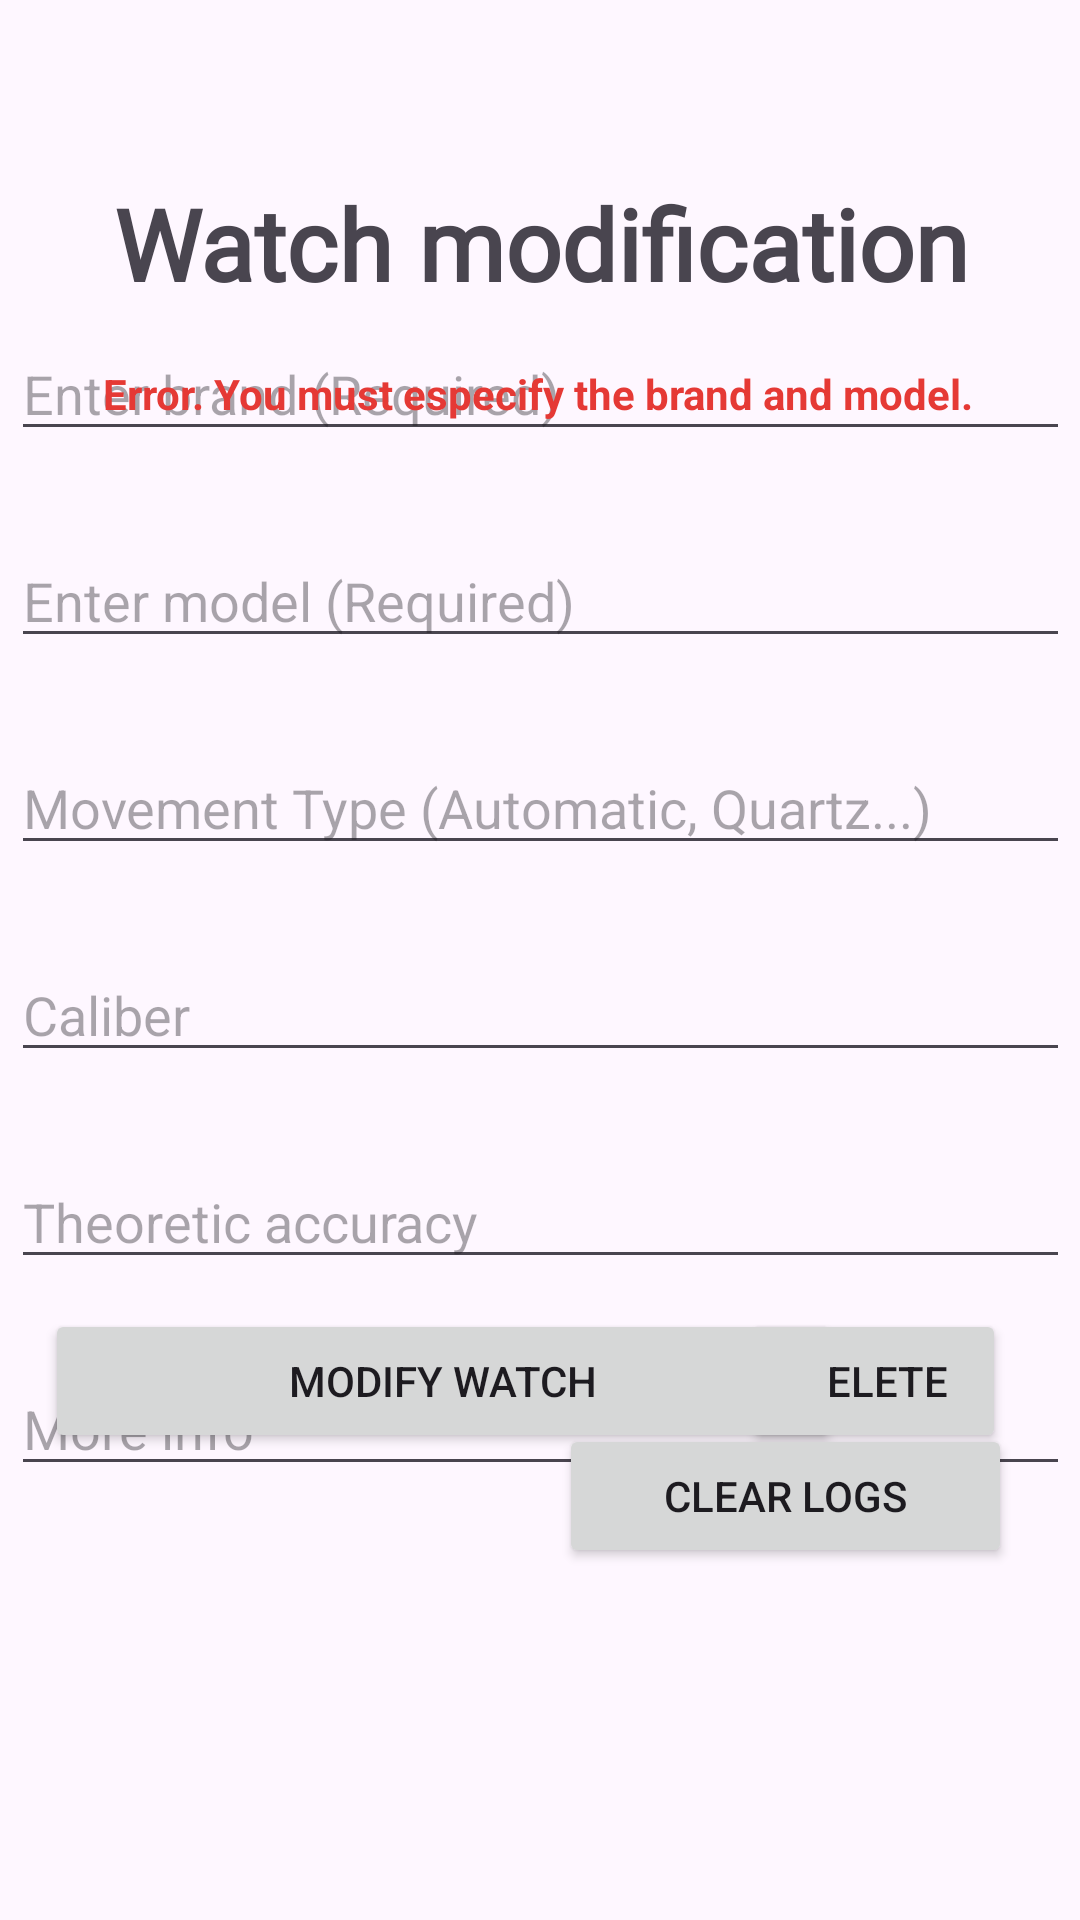

Write the Android layout XML for this screen, with the resource values it uses.
<!-- AndroidManifest.xml: application theme Theme.KWatchManagerAndroid -->
<!-- res/layout/activity_watch_modification.xml -->
<?xml version="1.0" encoding="utf-8"?>
<androidx.constraintlayout.widget.ConstraintLayout xmlns:android="http://schemas.android.com/apk/res/android"
    xmlns:app="http://schemas.android.com/apk/res-auto"
    xmlns:tools="http://schemas.android.com/tools"
    android:id="@+id/main"
    android:layout_width="match_parent"
    android:layout_height="match_parent"
    tools:context=".WatchCreationActivity"
    tools:layout_editor_absoluteX="10dp"
    tools:layout_editor_absoluteY="17dp">

    <TextView
        android:id="@+id/textView"
        android:layout_width="401dp"
        android:layout_height="79dp"
        android:fontFamily="@font/audiowide"
        android:scaleX="1"
        android:scaleY="1"
        android:text="Watch modification"
        android:textAlignment="center"
        android:textAllCaps="false"
        android:textSize="33sp"
        android:textStyle="bold"
        app:layout_constraintBottom_toBottomOf="parent"
        app:layout_constraintEnd_toEndOf="parent"
        app:layout_constraintStart_toStartOf="parent"
        app:layout_constraintTop_toTopOf="parent"
        app:layout_constraintVertical_bias="0.105" />

    <LinearLayout
        android:id="@+id/linearLayout"
        android:layout_width="353dp"
        android:layout_height="383dp"
        android:orientation="vertical"
        app:layout_constraintBottom_toBottomOf="parent"
        app:layout_constraintEnd_toEndOf="parent"
        app:layout_constraintStart_toStartOf="parent"
        app:layout_constraintTop_toTopOf="parent"
        app:layout_constraintVertical_bias="0.433">

        <com.google.android.material.textfield.TextInputEditText
            android:id="@+id/brandInput"
            android:layout_width="match_parent"
            android:layout_height="39dp"
            android:layout_marginBottom="30dp"
            android:hint="Enter brand (Required)" />

        <com.google.android.material.textfield.TextInputEditText
            android:id="@+id/modelInput"
            android:layout_width="match_parent"
            android:layout_height="39dp"
            android:layout_marginBottom="30dp"
            android:hint="Enter model (Required)" />

        <com.google.android.material.textfield.TextInputEditText
            android:id="@+id/typeInput"
            android:layout_width="match_parent"
            android:layout_height="39dp"
            android:layout_marginBottom="30dp"
            android:hint="Movement Type (Automatic, Quartz...)" />

        <com.google.android.material.textfield.TextInputEditText
            android:id="@+id/caliberInput"
            android:layout_width="match_parent"
            android:layout_height="39dp"
            android:layout_marginBottom="30dp"
            android:hint="Caliber" />

        <com.google.android.material.textfield.TextInputEditText
            android:id="@+id/taInput"
            android:layout_width="match_parent"
            android:layout_height="39dp"
            android:layout_marginBottom="30dp"
            android:hint="Theoretic accuracy" />

        <com.google.android.material.textfield.TextInputEditText
            android:id="@+id/moreInfoInput"
            android:layout_width="match_parent"
            android:layout_height="39dp"
            android:layout_marginBottom="30dp"
            android:hint="More info" />

    </LinearLayout>

    <Button
        android:id="@+id/cancelButton"
        android:layout_width="wrap_content"
        android:layout_height="wrap_content"
        android:text="Delete"
        app:layout_constraintBottom_toBottomOf="parent"
        app:layout_constraintEnd_toEndOf="parent"
        app:layout_constraintHorizontal_bias="0.909"
        app:layout_constraintStart_toStartOf="parent"
        app:layout_constraintTop_toTopOf="parent"
        app:layout_constraintVertical_bias="0.737" />

    <Button
        android:id="@+id/addWatchButton"
        android:layout_width="265dp"
        android:layout_height="48dp"
        android:text="Modify Watch"
        app:layout_constraintBottom_toBottomOf="parent"
        app:layout_constraintEnd_toEndOf="parent"
        app:layout_constraintHorizontal_bias="0.157"
        app:layout_constraintStart_toStartOf="parent"
        app:layout_constraintTop_toTopOf="parent"
        app:layout_constraintVertical_bias="0.737" />

    <TextView
        android:id="@+id/statusTxt"
        android:layout_width="wrap_content"
        android:layout_height="wrap_content"
        android:text="Error. You must especify the brand and model."
        android:textColor="#E53935"
        android:textStyle="bold"
        app:layout_constraintBottom_toBottomOf="parent"
        app:layout_constraintEnd_toEndOf="parent"
        app:layout_constraintHorizontal_bias="0.495"
        app:layout_constraintStart_toStartOf="parent"
        app:layout_constraintTop_toTopOf="parent"
        app:layout_constraintVertical_bias="0.196" />

    <Button
        android:id="@+id/clearButton"
        android:layout_width="151dp"
        android:layout_height="48dp"
        android:text="Clear logs"
        app:layout_constraintBottom_toBottomOf="parent"
        app:layout_constraintEnd_toEndOf="parent"
        app:layout_constraintHorizontal_bias="0.892"
        app:layout_constraintStart_toStartOf="parent"
        app:layout_constraintTop_toTopOf="parent"
        app:layout_constraintVertical_bias="0.802" />

</androidx.constraintlayout.widget.ConstraintLayout>
<!-- resources referenced by this layout -->
<resources>
  <style name="Theme.KWatchManagerAndroid" parent="Base.Theme.KWatchManagerAndroid" />
  <style name="Base.Theme.KWatchManagerAndroid" parent="Theme.Material3.DayNight.NoActionBar">
          
          
      </style>
</resources>
